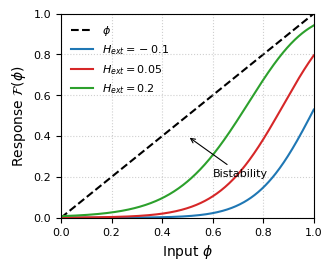

This chart was generated by the following Python code:
import numpy as np
import matplotlib.pyplot as plt
from scipy.special import erfc

# --- PRL 风格配置 ---
plt.rcParams.update({
    "text.usetex": False,
    "font.family": "sans-serif",
    "font.sans-serif": ["Arial"],
    "axes.labelsize": 10,
    "axes.titlesize": 10,
    "xtick.labelsize": 8,
    "ytick.labelsize": 8,
    "legend.fontsize": 8,
    "lines.linewidth": 1.5,
    "axes.linewidth": 0.8,
    "figure.figsize": (3.4, 2.8)
})


def solve_plots():
    # --- 物理参数定义 (与 LaTeX 推导对应) ---

    # h_c: 临界阈值 (Critical Threshold)
    # 对应推导中节点状态翻转的边界点，即 x 发生分支切换的场强位置
    hc = 0.385

    # sigma_h: 局部场分布的宽标准差 (Noise Intensity / Distribution Width)
    # 对应 P(h) 分布的宽度，决定了相变边缘的平滑程度（erfc 的斜率）
    sigma_h = 0.2

    # mu_d: 二体交互强度 (Dyadic Interaction Strength)
    # 对应推导公式 \mu_h = H_ext + mu_d * m + ... 中的线性反馈项
    mu_d = 0.4

    # mu_e: 三体交互强度 (Triadic/Higher-order Interaction Strength)
    # 对应推导中非线性项 0.5 * mu_e * m^2，是诱导一级相变的关键
    mu_e = 0.2

    # H_ext: 外部控制参数 (External Field / Driving Force)
    # 对应实验中的自变量，改变 H_ext 会平移 F(phi) 曲线，导致交点个数变化
    H_ext_list = [-0.1, 0.05, 0.2]

    # --- 状态变量定义 ---

    # x_minus & x_plus: 分支平均值 (Branch Expectations)
    # 对应推导中的 \bar{x}_- 和 \bar{x}_+。这里简化为常数，
    # 严格推导中它们应是局部场 h 的积分函数
    x_minus = -1.0
    x_plus = 1.0

    # phi_range: 序参量空间 (Order Parameter Space)
    # 对应 \phi \in [0, 1]，即系统中处于“正分支”状态的节点比例
    phi_range = np.linspace(0, 1, 500)

    fig, ax = plt.subplots(dpi=300)

    # 绘制自洽恒等线 y = phi (Self-consistency condition: \phi = F(\phi))
    ax.plot(phi_range, phi_range, 'k--', label=r'$\phi$', zorder=1)

    colors = ['#1f77b4', '#d62728', '#2ca02c']

    for i, H_ext in enumerate(H_ext_list):
        # 1. 计算宏观序参量 m (与 phi 的线性耦合)
        # 对应公式: m = (1-phi)*x_- + phi*x_+
        m = (1 - phi_range) * x_minus + phi_range * x_plus

        # 2. 计算平均局部场 mu_h (耦合了二体和三体作用)
        # 对应公式: \mu_h = H_ext + \mu_d * m + 0.5 * \mu_e * m^2
        mu_h = H_ext + mu_d * m + 0.5 * mu_e * (m ** 2)

        # 3. 计算自洽映射函数 F(phi)
        # 对应公式: \phi = 0.5 * erfc( (h_c - \mu_h) / (\sqrt{2}\sigma_h) )
        # 这是基于正态分布假设下的累积分布函数(CDF)的补函数
        F_phi = 0.5 * erfc((hc - mu_h) / (np.sqrt(2) * sigma_h))

        ax.plot(phi_range, F_phi, color=colors[i],
                label=r'$H_{ext} = ' + f'{H_ext}$')

    # --- 图形修饰 ---
    ax.set_xlabel(r'Input $\phi$')
    ax.set_ylabel(r'Response $\mathcal{F}(\phi)$')
    ax.set_xlim(0, 1)
    ax.set_ylim(0, 1)
    ax.grid(True, linestyle=':', alpha=0.6)
    ax.legend(frameon=False, loc='upper left')

    # 标注双稳态区域 (曲线与虚线有三个交点的情况)
    ax.annotate('Bistability', xy=(0.5, 0.4), xytext=(0.6, 0.2),
                arrowprops=dict(arrowstyle='->', lw=0.8), fontsize=8)

    plt.tight_layout()
    plt.show()


if __name__ == "__main__":
    solve_plots()
